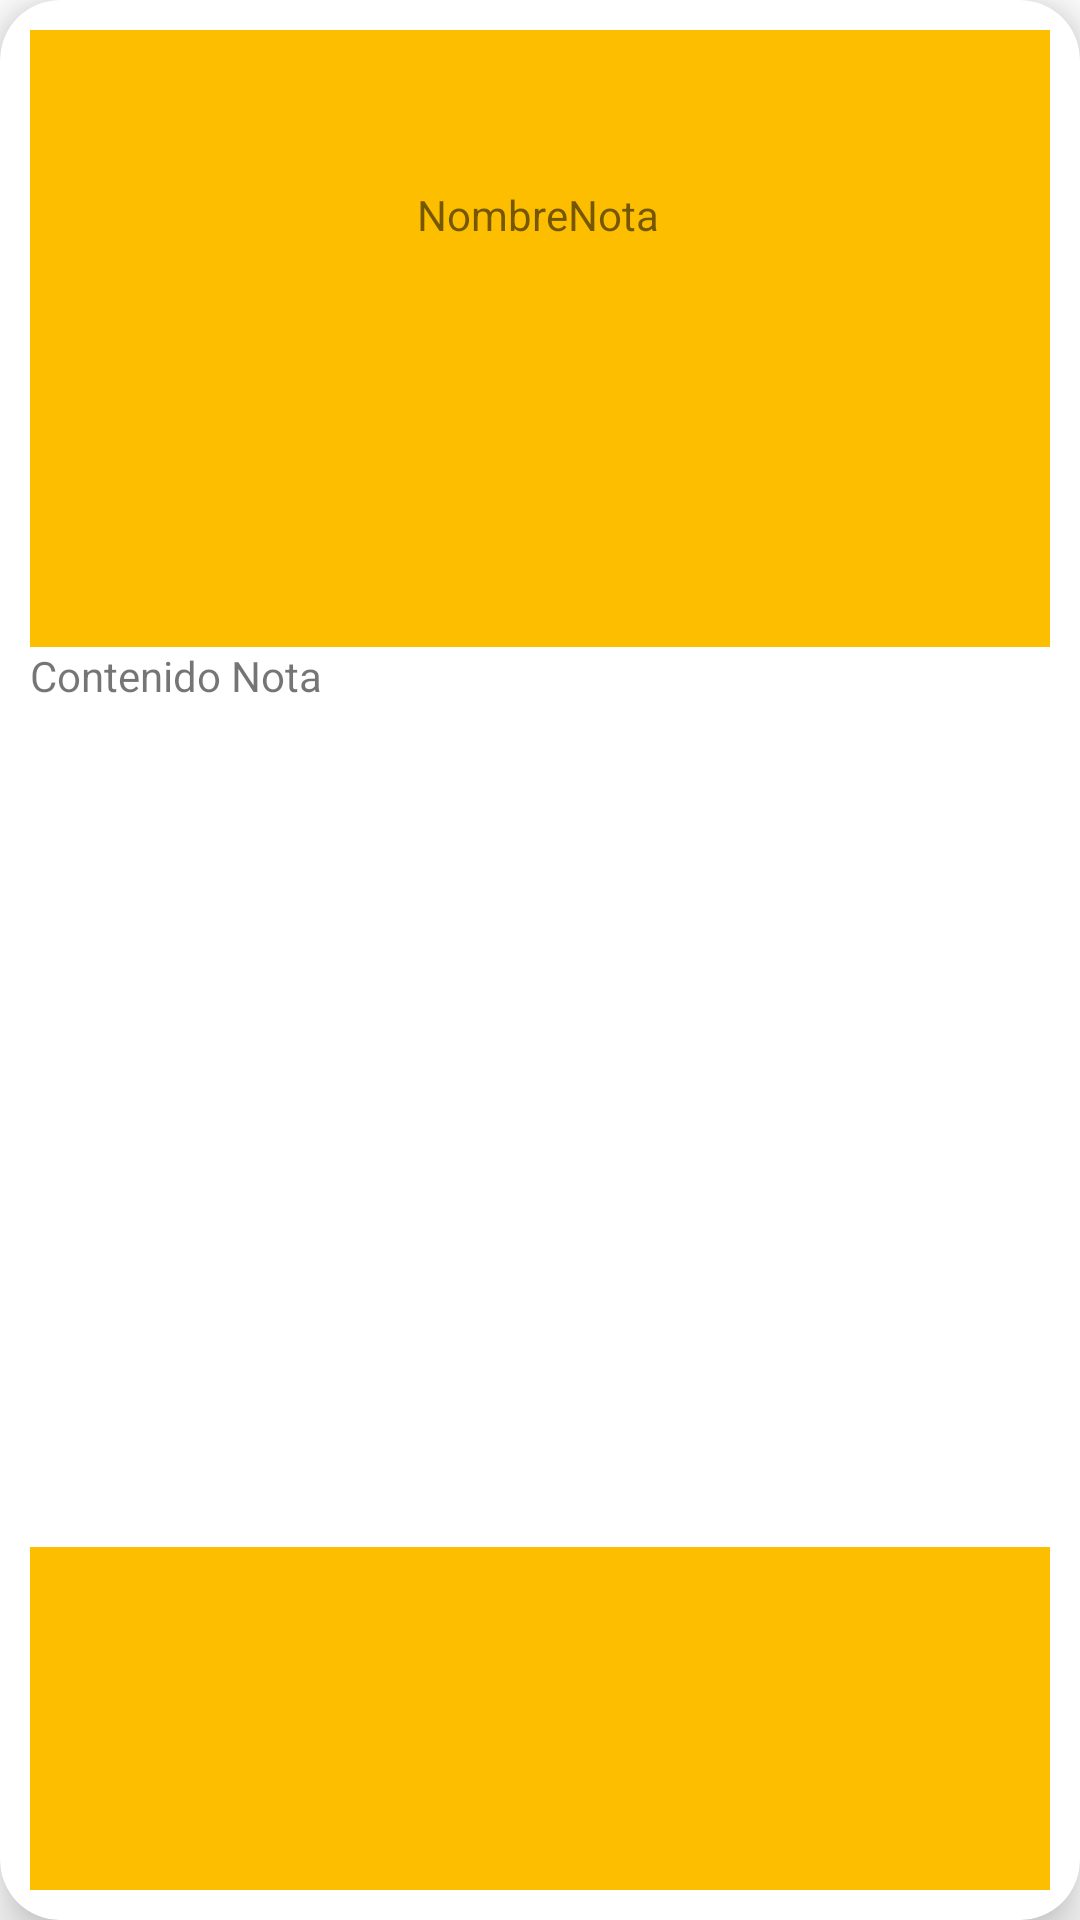

Reconstruct the res/layout file that produces this screen, plus the resources it refers to.
<!-- AndroidManifest.xml: application theme Theme.TrabajoPractico3Moyano -->
<!-- res/layout/tarjeta.xml -->
<?xml version="1.0" encoding="utf-8"?>
    <androidx.cardview.widget.CardView xmlns:android="http://schemas.android.com/apk/res/android"
        xmlns:app="http://schemas.android.com/apk/res-auto"
        android:layout_width="match_parent"
        android:layout_height="wrap_content"
        app:cardCornerRadius="20dp"
        app:contentPadding="10dp"
        app:cardElevation="10dp"
        android:layout_margin="10dp">

        <androidx.constraintlayout.widget.ConstraintLayout

            android:layout_width="match_parent"
            android:layout_height="match_parent"
            android:background="#FDBE00">

            <TextView
                android:id="@+id/tvNombreNota"
                android:layout_width="wrap_content"
                android:layout_height="wrap_content"
                android:layout_marginTop="52dp"
                android:text="NombreNota"
                app:layout_constraintEnd_toEndOf="parent"
                app:layout_constraintHorizontal_bias="0.498"
                app:layout_constraintStart_toStartOf="parent"
                app:layout_constraintTop_toTopOf="parent" />

            <TextView
                android:id="@+id/tvContenidoNota"
                android:layout_width="match_parent"
                android:layout_height="300dp"
                android:layout_marginTop="20dp"
                android:background="#FFFFFF"
                android:text="Contenido Nota"
                app:layout_constraintBottom_toBottomOf="parent"
                app:layout_constraintEnd_toEndOf="parent"
                app:layout_constraintStart_toStartOf="parent"
                app:layout_constraintTop_toBottomOf="@+id/tvNombreNota" />

        </androidx.constraintlayout.widget.ConstraintLayout>



    </androidx.cardview.widget.CardView>
<!-- resources referenced by this layout -->
<resources>
  <style name="Theme.TrabajoPractico3Moyano" parent="Theme.MaterialComponents.DayNight.DarkActionBar">
          
          <item name="colorPrimary">@color/purple_500</item>
          <item name="colorPrimaryVariant">@color/purple_700</item>
          <item name="colorOnPrimary">@color/white</item>
          
          <item name="colorSecondary">@color/teal_200</item>
          <item name="colorSecondaryVariant">@color/teal_700</item>
          <item name="colorOnSecondary">@color/black</item>
          
          <item name="android:statusBarColor">?attr/colorPrimaryVariant</item>
          
      </style>
  <!-- not gathered from this repository: default colours our renderer supplied (Android Studio template values) -->
  <color name="purple_500">#FF6200EE</color>
  <color name="purple_700">#FF3700B3</color>
  <color name="teal_200">#FF03DAC5</color>
  <color name="teal_700">#FF018786</color>
  <color name="black">#FF000000</color>
  <color name="white">#FFFFFFFF</color>
</resources>
